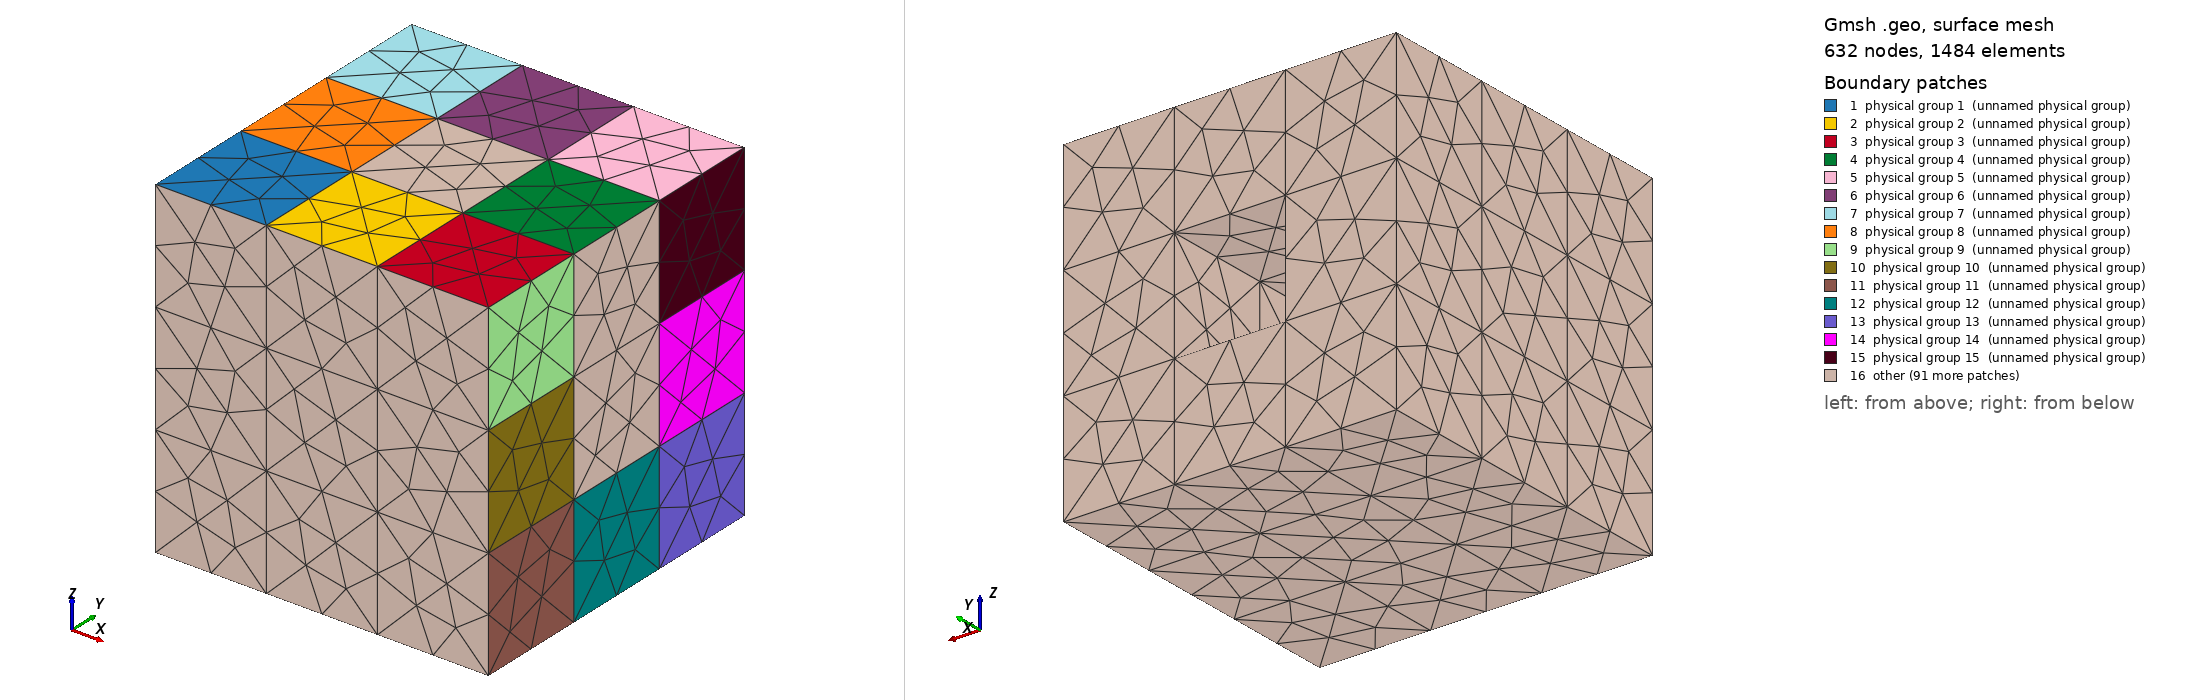

Gmsh geometry script, surface-meshed: 632 nodes, 1484 surface elements. Boundary patches (legend numbers): 1 physical group 1 (unnamed physical group), 2 physical group 2 (unnamed physical group), 3 physical group 3 (unnamed physical group), 4 physical group 4 (unnamed physical group), 5 physical group 5 (unnamed physical group), 6 physical group 6 (unnamed physical group), 7 physical group 7 (unnamed physical group), 8 physical group 8 (unnamed physical group), 9 physical group 9 (unnamed physical group), 10 physical group 10 (unnamed physical group), 11 physical group 11 (unnamed physical group), 12 physical group 12 (unnamed physical group), 13 physical group 13 (unnamed physical group), 14 physical group 14 (unnamed physical group), 15 physical group 15 (unnamed physical group), 16 other. Left view from above one corner, right view from below the opposite corner. Legend entries are the model's physical surfaces. The drawing asked Gmsh for element sizes between 1% and 20% of the model's largest extent; the script's own settings can give other sizes.

=== ex33.geo (drawn) ===
Point (1) = {0.000000000000,0.000000000000,3.000000000000};
Point (2) = {1.000000000000,0.000000000000,3.000000000000};
Point (3) = {2.000000000000,0.000000000000,3.000000000000};
Point (4) = {3.000000000000,0.000000000000,3.000000000000};
Point (5) = {3.000000000000,1.000000000000,3.000000000000};
Point (6) = {2.000000000000,1.000000000000,3.000000000000};
Point (7) = {1.000000000000,1.000000000000,3.000000000000};
Point (8) = {0.000000000000,1.000000000000,3.000000000000};
Point (9) = {0.000000000000,2.000000000000,3.000000000000};
Point (10) = {1.000000000000,2.000000000000,3.000000000000};
Point (11) = {2.000000000000,2.000000000000,3.000000000000};
Point (12) = {3.000000000000,2.000000000000,3.000000000000};
Point (13) = {3.000000000000,3.000000000000,3.000000000000};
Point (14) = {2.000000000000,3.000000000000,3.000000000000};
Point (15) = {1.000000000000,3.000000000000,3.000000000000};
Point (16) = {0.000000000000,3.000000000000,3.000000000000};
Point (17) = {3.000000000000,0.000000000000,2.000000000000};
Point (18) = {3.000000000000,0.000000000000,1.000000000000};
Point (19) = {3.000000000000,0.000000000000,0.000000000000};
Point (20) = {3.000000000000,1.000000000000,0.000000000000};
Point (21) = {3.000000000000,1.000000000000,1.000000000000};
Point (22) = {3.000000000000,1.000000000000,2.000000000000};
Point (23) = {3.000000000000,2.000000000000,0.000000000000};
Point (24) = {3.000000000000,2.000000000000,1.000000000000};
Point (25) = {3.000000000000,2.000000000000,2.000000000000};
Point (26) = {3.000000000000,3.000000000000,0.000000000000};
Point (27) = {3.000000000000,3.000000000000,1.000000000000};
Point (28) = {3.000000000000,3.000000000000,2.000000000000};
Point (29) = {2.000000000000,0.000000000000,0.000000000000};
Point (30) = {2.000000000000,1.000000000000,0.000000000000};
Point (31) = {2.000000000000,2.000000000000,0.000000000000};
Point (32) = {2.000000000000,3.000000000000,0.000000000000};
Point (33) = {1.000000000000,3.000000000000,0.000000000000};
Point (34) = {1.000000000000,2.000000000000,0.000000000000};
Point (35) = {1.000000000000,1.000000000000,0.000000000000};
Point (36) = {1.000000000000,0.000000000000,0.000000000000};
Point (37) = {0.000000000000,0.000000000000,0.000000000000};
Point (38) = {0.000000000000,1.000000000000,0.000000000000};
Point (39) = {0.000000000000,2.000000000000,0.000000000000};
Point (40) = {0.000000000000,3.000000000000,0.000000000000};
Point (41) = {0.000000000000,3.000000000000,1.000000000000};
Point (42) = {0.000000000000,2.000000000000,1.000000000000};
Point (43) = {0.000000000000,1.000000000000,1.000000000000};
Point (44) = {0.000000000000,0.000000000000,1.000000000000};
Point (45) = {0.000000000000,0.000000000000,2.000000000000};
Point (46) = {0.000000000000,1.000000000000,2.000000000000};
Point (47) = {0.000000000000,2.000000000000,2.000000000000};
Point (48) = {0.000000000000,3.000000000000,2.000000000000};
Point (49) = {1.000000000000,0.000000000000,2.000000000000};
Point (50) = {1.000000000000,0.000000000000,1.000000000000};
Point (51) = {2.000000000000,0.000000000000,2.000000000000};
Point (52) = {2.000000000000,0.000000000000,1.000000000000};
Point (53) = {1.000000000000,1.000000000000,2.000000000000};
Point (54) = {1.000000000000,1.000000000000,1.000000000000};
Point (55) = {1.000000000000,2.000000000000,2.000000000000};
Point (56) = {1.000000000000,2.000000000000,1.000000000000};
Point (57) = {2.000000000000,2.000000000000,1.000000000000};
Point (58) = {2.000000000000,2.000000000000,2.000000000000};
Point (59) = {2.000000000000,1.000000000000,2.000000000000};
Point (60) = {2.000000000000,1.000000000000,1.000000000000};
Point (61) = {2.000000000000,3.000000000000,1.000000000000};
Point (62) = {2.000000000000,3.000000000000,2.000000000000};
Point (63) = {1.000000000000,3.000000000000,1.000000000000};
Point (64) = {1.000000000000,3.000000000000,2.000000000000};
Line (1) = {1,2};
Line (2) = {2,3};
Line (3) = {3,4};
Line (4) = {4,5};
Line (5) = {5,12};
Line (6) = {12,13};
Line (7) = {13,14};
Line (8) = {14,15};
Line (9) = {15,16};
Line (10) = {16,9};
Line (11) = {9,8};
Line (12) = {8,1};
Line (13) = {2,7};
Line (14) = {7,10};
Line (15) = {10,15};
Line (16) = {3,6};
Line (17) = {6,11};
Line (18) = {11,14};
Line (19) = {12,11};
Line (20) = {11,10};
Line (21) = {10,9};
Line (22) = {5,6};
Line (23) = {6,7};
Line (24) = {7,8};
Line (25) = {4,17};
Line (26) = {17,18};
Line (27) = {18,19};
Line (28) = {19,20};
Line (29) = {20,21};
Line (30) = {21,22};
Line (31) = {22,5};
Line (32) = {20,23};
Line (33) = {23,24};
Line (34) = {24,25};
Line (35) = {25,12};
Line (36) = {23,26};
Line (37) = {26,27};
Line (38) = {27,28};
Line (39) = {28,13};
Line (40) = {22,25};
Line (41) = {25,28};
Line (42) = {24,27};
Line (43) = {21,24};
Line (44) = {18,21};
Line (45) = {17,22};
Line (46) = {19,29};
Line (47) = {29,36};
Line (48) = {36,37};
Line (49) = {37,38};
Line (50) = {38,39};
Line (51) = {39,40};
Line (52) = {40,33};
Line (53) = {33,32};
Line (54) = {32,26};
Line (55) = {29,30};
Line (56) = {30,31};
Line (57) = {31,32};
Line (58) = {36,35};
Line (59) = {35,34};
Line (60) = {34,33};
Line (61) = {39,34};
Line (62) = {34,31};
Line (63) = {31,23};
Line (64) = {30,20};
Line (65) = {35,30};
Line (66) = {38,35};
Line (67) = {37,44};
Line (68) = {44,45};
Line (69) = {45,1};
Line (70) = {8,46};
Line (71) = {46,43};
Line (72) = {43,38};
Line (73) = {9,47};
Line (74) = {47,42};
Line (75) = {42,39};
Line (76) = {16,48};
Line (77) = {48,41};
Line (78) = {41,40};
Line (79) = {44,43};
Line (80) = {43,42};
Line (81) = {42,41};
Line (82) = {47,48};
Line (83) = {46,47};
Line (84) = {45,46};
Line (85) = {28,62};
Line (86) = {62,64};
Line (87) = {64,48};
Line (88) = {63,41};
Line (89) = {61,63};
Line (90) = {27,61};
Line (91) = {32,61};
Line (92) = {61,62};
Line (93) = {62,14};
Line (94) = {64,15};
Line (95) = {63,64};
Line (96) = {33,63};
Line (97) = {34,56};
Line (98) = {56,55};
Line (99) = {55,10};
Line (100) = {31,57};
Line (101) = {57,58};
Line (102) = {58,11};
Line (103) = {25,58};
Line (104) = {58,55};
Line (105) = {55,47};
Line (106) = {56,42};
Line (107) = {57,56};
Line (108) = {24,57};
Line (109) = {22,59};
Line (110) = {59,53};
Line (111) = {53,46};
Line (112) = {54,43};
Line (113) = {60,54};
Line (114) = {21,60};
Line (115) = {35,54};
Line (116) = {54,53};
Line (117) = {53,7};
Line (118) = {59,6};
Line (119) = {60,59};
Line (120) = {30,60};
Line (121) = {17,51};
Line (122) = {51,49};
Line (123) = {49,45};
Line (124) = {50,44};
Line (125) = {52,50};
Line (126) = {18,52};
Line (127) = {36,50};
Line (128) = {50,49};
Line (129) = {49,2};
Line (130) = {29,52};
Line (131) = {52,51};
Line (132) = {51,3};
Line (133) = {50,54};
Line (134) = {54,56};
Line (135) = {56,63};
Line (136) = {57,61};
Line (137) = {60,57};
Line (138) = {52,60};
Line (139) = {49,53};
Line (140) = {53,55};
Line (141) = {55,64};
Line (142) = {58,62};
Line (143) = {59,58};
Line (144) = {51,59};
Line Loop (1) = {24,12,1,13};
Plane Surface (1) = {1}; Physical Surface (1) = {1};
Line Loop (2) = {23,-13,2,16};
Plane Surface (2) = {2}; Physical Surface (2) = {2};
Line Loop (3) = {22,-16,3,4};
Plane Surface (3) = {3}; Physical Surface (3) = {3};
Line Loop (4) = {19,-17,-22,5};
Plane Surface (4) = {4}; Physical Surface (4) = {4};
Line Loop (5) = {7,-18,-19,6};
Plane Surface (5) = {5}; Physical Surface (5) = {5};
Line Loop (6) = {8,-15,-20,18};
Plane Surface (6) = {6}; Physical Surface (6) = {6};
Line Loop (7) = {9,10,-21,15};
Plane Surface (7) = {7}; Physical Surface (7) = {7};
Line Loop (8) = {21,11,-24,14};
Plane Surface (8) = {8}; Physical Surface (8) = {8};
Line Loop (9) = {31,-4,25,45};
Plane Surface (9) = {9}; Physical Surface (9) = {9};
Line Loop (10) = {30,-45,26,44};
Plane Surface (10) = {10}; Physical Surface (10) = {10};
Line Loop (11) = {29,-44,27,28};
Plane Surface (11) = {11}; Physical Surface (11) = {11};
Line Loop (12) = {33,-43,-29,32};
Plane Surface (12) = {12}; Physical Surface (12) = {12};
Line Loop (13) = {37,-42,-33,36};
Plane Surface (13) = {13}; Physical Surface (13) = {13};
Line Loop (14) = {38,-41,-34,42};
Plane Surface (14) = {14}; Physical Surface (14) = {14};
Line Loop (15) = {39,-6,-35,41};
Plane Surface (15) = {15}; Physical Surface (15) = {15};
Line Loop (16) = {35,-5,-31,40};
Plane Surface (16) = {16}; Physical Surface (16) = {16};
Line Loop (17) = {55,64,-28,46};
Plane Surface (17) = {17}; Physical Surface (17) = {17};
Line Loop (18) = {58,65,-55,47};
Plane Surface (18) = {18}; Physical Surface (18) = {18};
Line Loop (19) = {49,66,-58,48};
Plane Surface (19) = {19}; Physical Surface (19) = {19};
Line Loop (20) = {50,61,-59,-66};
Plane Surface (20) = {20}; Physical Surface (20) = {20};
Line Loop (21) = {51,52,-60,-61};
Plane Surface (21) = {21}; Physical Surface (21) = {21};
Line Loop (22) = {60,53,-57,-62};
Plane Surface (22) = {22}; Physical Surface (22) = {22};
Line Loop (23) = {57,54,-36,-63};
Plane Surface (23) = {23}; Physical Surface (23) = {23};
Line Loop (24) = {56,63,-32,-64};
Plane Surface (24) = {24}; Physical Surface (24) = {24};
Line Loop (25) = {72,-49,67,79};
Plane Surface (25) = {25}; Physical Surface (25) = {25};
Line Loop (26) = {71,-79,68,84};
Plane Surface (26) = {26}; Physical Surface (26) = {26};
Line Loop (27) = {70,-84,69,-12};
Plane Surface (27) = {27}; Physical Surface (27) = {27};
Line Loop (28) = {73,-83,-70,-11};
Plane Surface (28) = {28}; Physical Surface (28) = {28};
Line Loop (29) = {76,-82,-73,-10};
Plane Surface (29) = {29}; Physical Surface (29) = {29};
Line Loop (30) = {77,-81,-74,82};
Plane Surface (30) = {30}; Physical Surface (30) = {30};
Line Loop (31) = {78,-51,-75,81};
Plane Surface (31) = {31}; Physical Surface (31) = {31};
Line Loop (32) = {75,-50,-72,80};
Plane Surface (32) = {32}; Physical Surface (32) = {32};
Line Loop (33) = {-96,-52,-78,-88};
Plane Surface (33) = {33}; Physical Surface (33) = {33};
Line Loop (34) = {-91,-53,96,-89};
Plane Surface (34) = {34}; Physical Surface (34) = {34};
Line Loop (35) = {-37,-54,91,-90};
Plane Surface (35) = {35}; Physical Surface (35) = {35};
Line Loop (36) = {-38,90,92,-85};
Plane Surface (36) = {36}; Physical Surface (36) = {36};
Line Loop (37) = {-39,85,93,-7};
Plane Surface (37) = {37}; Physical Surface (37) = {37};
Line Loop (38) = {-93,86,94,-8};
Plane Surface (38) = {38}; Physical Surface (38) = {38};
Line Loop (39) = {-94,87,-76,-9};
Plane Surface (39) = {39}; Physical Surface (39) = {39};
Line Loop (40) = {-95,88,-77,-87};
Plane Surface (40) = {40}; Physical Surface (40) = {40};
Line Loop (41) = {103,102,-19,-35};
Plane Surface (41) = {41}; Physical Surface (41) = {41};
Line Loop (42) = {108,101,-103,-34};
Plane Surface (42) = {42}; Physical Surface (42) = {42};
Line Loop (43) = {-63,100,-108,-33};
Plane Surface (43) = {43}; Physical Surface (43) = {43};
Line Loop (44) = {-62,97,-107,-100};
Plane Surface (44) = {44}; Physical Surface (44) = {44};
Line Loop (45) = {-61,-75,-106,-97};
Plane Surface (45) = {45}; Physical Surface (45) = {45};
Line Loop (46) = {106,-74,-105,-98};
Plane Surface (46) = {46}; Physical Surface (46) = {46};
Line Loop (47) = {105,-73,-21,-99};
Plane Surface (47) = {47}; Physical Surface (47) = {47};
Line Loop (48) = {99,-20,-102,104};
Plane Surface (48) = {48}; Physical Surface (48) = {48};
Line Loop (49) = {109,118,-22,-31};
Plane Surface (49) = {49}; Physical Surface (49) = {49};
Line Loop (50) = {114,119,-109,-30};
Plane Surface (50) = {50}; Physical Surface (50) = {50};
Line Loop (51) = {-64,120,-114,-29};
Plane Surface (51) = {51}; Physical Surface (51) = {51};
Line Loop (52) = {-65,115,-113,-120};
Plane Surface (52) = {52}; Physical Surface (52) = {52};
Line Loop (53) = {-66,-72,-112,-115};
Plane Surface (53) = {53}; Physical Surface (53) = {53};
Line Loop (54) = {112,-71,-111,-116};
Plane Surface (54) = {54}; Physical Surface (54) = {54};
Line Loop (55) = {111,-70,-24,-117};
Plane Surface (55) = {55}; Physical Surface (55) = {55};
Line Loop (56) = {110,117,-23,-118};
Plane Surface (56) = {56}; Physical Surface (56) = {56};
Line Loop (57) = {-121,-25,-3,-132};
Plane Surface (57) = {57}; Physical Surface (57) = {57};
Line Loop (58) = {-126,-26,121,-131};
Plane Surface (58) = {58}; Physical Surface (58) = {58};
Line Loop (59) = {-46,-27,126,-130};
Plane Surface (59) = {59}; Physical Surface (59) = {59};
Line Loop (60) = {-47,130,125,-127};
Plane Surface (60) = {60}; Physical Surface (60) = {60};
Line Loop (61) = {-48,127,124,-67};
Plane Surface (61) = {61}; Physical Surface (61) = {61};
Line Loop (62) = {-124,128,123,-68};
Plane Surface (62) = {62}; Physical Surface (62) = {62};
Line Loop (63) = {-123,129,-1,-69};
Plane Surface (63) = {63}; Physical Surface (63) = {63};
Line Loop (64) = {-122,132,-2,-129};
Plane Surface (64) = {64}; Physical Surface (64) = {64};
Line Loop (65) = {133,112,-79,-124};
Plane Surface (65) = {65}; Physical Surface (65) = {65};
Line Loop (66) = {138,113,-133,-125};
Plane Surface (66) = {66}; Physical Surface (66) = {66};
Line Loop (67) = {44,114,-138,-126};
Plane Surface (67) = {67}; Physical Surface (67) = {67};
Line Loop (68) = {43,108,-137,-114};
Plane Surface (68) = {68}; Physical Surface (68) = {68};
Line Loop (69) = {42,90,-136,-108};
Plane Surface (69) = {69}; Physical Surface (69) = {69};
Line Loop (70) = {136,89,-135,-107};
Plane Surface (70) = {70}; Physical Surface (70) = {70};
Line Loop (71) = {135,88,-81,-106};
Plane Surface (71) = {71}; Physical Surface (71) = {71};
Line Loop (72) = {134,106,-80,-112};
Plane Surface (72) = {72}; Physical Surface (72) = {72};
Line Loop (73) = {139,111,-84,-123};
Plane Surface (73) = {73}; Physical Surface (73) = {73};
Line Loop (74) = {144,110,-139,-122};
Plane Surface (74) = {74}; Physical Surface (74) = {74};
Line Loop (75) = {45,109,-144,-121};
Plane Surface (75) = {75}; Physical Surface (75) = {75};
Line Loop (76) = {40,103,-143,-109};
Plane Surface (76) = {76}; Physical Surface (76) = {76};
Line Loop (77) = {41,85,-142,-103};
Plane Surface (77) = {77}; Physical Surface (77) = {77};
Line Loop (78) = {142,86,-141,-104};
Plane Surface (78) = {78}; Physical Surface (78) = {78};
Line Loop (79) = {141,87,-82,-105};
Plane Surface (79) = {79}; Physical Surface (79) = {79};
Line Loop (80) = {140,105,-83,-111};
Plane Surface (80) = {80}; Physical Surface (80) = {80};
Line Loop (81) = {144,118,-16,-132};
Plane Surface (81) = {81}; Physical Surface (81) = {81};
Line Loop (82) = {138,119,-144,-131};
Plane Surface (82) = {82}; Physical Surface (82) = {82};
Line Loop (83) = {55,120,-138,-130};
Plane Surface (83) = {83}; Physical Surface (83) = {83};
Line Loop (84) = {56,100,-137,-120};
Plane Surface (84) = {84}; Physical Surface (84) = {84};
Line Loop (85) = {57,91,-136,-100};
Plane Surface (85) = {85}; Physical Surface (85) = {85};
Line Loop (86) = {136,92,-142,-101};
Plane Surface (86) = {86}; Physical Surface (86) = {86};
Line Loop (87) = {142,93,-18,-102};
Plane Surface (87) = {87}; Physical Surface (87) = {87};
Line Loop (88) = {143,102,-17,-118};
Plane Surface (88) = {88}; Physical Surface (88) = {88};
Line Loop (89) = {139,117,-13,-129};
Plane Surface (89) = {89}; Physical Surface (89) = {89};
Line Loop (90) = {133,116,-139,-128};
Plane Surface (90) = {90}; Physical Surface (90) = {90};
Line Loop (91) = {58,115,-133,-127};
Plane Surface (91) = {91}; Physical Surface (91) = {91};
Line Loop (92) = {59,97,-134,-115};
Plane Surface (92) = {92}; Physical Surface (92) = {92};
Line Loop (93) = {60,96,-135,-97};
Plane Surface (93) = {93}; Physical Surface (93) = {93};
Line Loop (94) = {135,95,-141,-98};
Plane Surface (94) = {94}; Physical Surface (94) = {94};
Line Loop (95) = {141,94,-15,-99};
Plane Surface (95) = {95}; Physical Surface (95) = {95};
Line Loop (96) = {140,99,-14,-117};
Plane Surface (96) = {96}; Physical Surface (96) = {96};
Line Loop (97) = {74,-80,-71,83};
Plane Surface (97) = {97}; Physical Surface (97) = {97};
Line Loop (98) = {134,98,-140,-116};
Plane Surface (98) = {98}; Physical Surface (98) = {98};
Line Loop (99) = {137,101,-143,-119};
Plane Surface (99) = {99}; Physical Surface (99) = {99};
Line Loop (100) = {43,34,-40,-30};
Plane Surface (100) = {100}; Physical Surface (100) = {100};
Line Loop (101) = {17,20,-14,-23};
Plane Surface (101) = {101}; Physical Surface (101) = {101};
Line Loop (102) = {143,104,-140,-110};
Plane Surface (102) = {102}; Physical Surface (102) = {102};
Line Loop (103) = {137,107,-134,-113};
Plane Surface (103) = {103}; Physical Surface (103) = {103};
Line Loop (104) = {59,62,-56,-65};
Plane Surface (104) = {104}; Physical Surface (104) = {104};
Line Loop (105) = {-125,131,122,-128};
Plane Surface (105) = {105}; Physical Surface (105) = {105};
Line Loop (106) = {-113,119,110,-116};
Plane Surface (106) = {106}; Physical Surface (106) = {106};
Surface Loop (1) = {9,3,81,75,49,57};
Volume (1) = {1};
Physical Volume (1) = {1};
Surface Loop (2) = {10,-75,82,67,50,58};
Volume (2) = {2};
Physical Volume (2) = {2};
Surface Loop (3) = {11,-67,83,17,51,59};
Volume (3) = {3};
Physical Volume (3) = {3};
Surface Loop (4) = {-83,66,91,18,52,60};
Volume (4) = {4};
Physical Volume (4) = {4};
Surface Loop (5) = {-91,65,25,19,53,61};
Volume (5) = {5};
Physical Volume (5) = {5};
Surface Loop (6) = {90,73,26,-65,54,62};
Volume (6) = {6};
Physical Volume (6) = {6};
Surface Loop (7) = {89,1,27,-73,55,63};
Volume (7) = {7};
Physical Volume (7) = {7};
Surface Loop (8) = {-81,2,-89,74,56,64};
Volume (8) = {8};
Physical Volume (8) = {8};
Surface Loop (9) = {16,4,88,76,41,-49};
Volume (9) = {9};
Physical Volume (9) = {9};
Surface Loop (10) = {12,68,84,24,43,-51};
Volume (10) = {10};
Physical Volume (10) = {10};
Surface Loop (11) = {92,72,32,20,45,-53};
Volume (11) = {11};
Physical Volume (11) = {11};
Surface Loop (12) = {96,8,28,80,47,-55};
Volume (12) = {12};
Physical Volume (12) = {12};
Surface Loop (13) = {15,5,87,77,37,-41};
Volume (13) = {13};
Physical Volume (13) = {13};
Surface Loop (14) = {14,-77,86,69,36,42};
Volume (14) = {14};
Physical Volume (14) = {14};
Surface Loop (15) = {13,-69,85,23,35,-43};
Volume (15) = {15};
Physical Volume (15) = {15};
Surface Loop (16) = {-85,70,93,22,34,44};
Volume (16) = {16};
Physical Volume (16) = {16};
Surface Loop (17) = {-93,71,31,21,33,-45};
Volume (17) = {17};
Physical Volume (17) = {17};
Surface Loop (18) = {94,79,30,-71,40,46};
Volume (18) = {18};
Physical Volume (18) = {18};
Surface Loop (19) = {95,7,29,-79,39,-47};
Volume (19) = {19};
Physical Volume (19) = {19};
Surface Loop (20) = {-87,6,-95,78,38,48};
Volume (20) = {20};
Physical Volume (20) = {20};
Surface Loop (21) = {98,-80,97,-72,-46,-54};
Volume (21) = {21};
Physical Volume (21) = {21};
Surface Loop (22) = {100,-76,99,-68,-42,-50};
Volume (22) = {22};
Physical Volume (22) = {22};
Surface Loop (23) = {-82,-74,-90,-66,106,105};
Volume (23) = {23};
Physical Volume (23) = {23};
Surface Loop (24) = {-88,101,-96,102,-48,-56};
Volume (24) = {24};
Physical Volume (24) = {24};
Surface Loop (25) = {-84,103,-92,104,-44,-52};
Volume (25) = {25};
Physical Volume (25) = {25};
